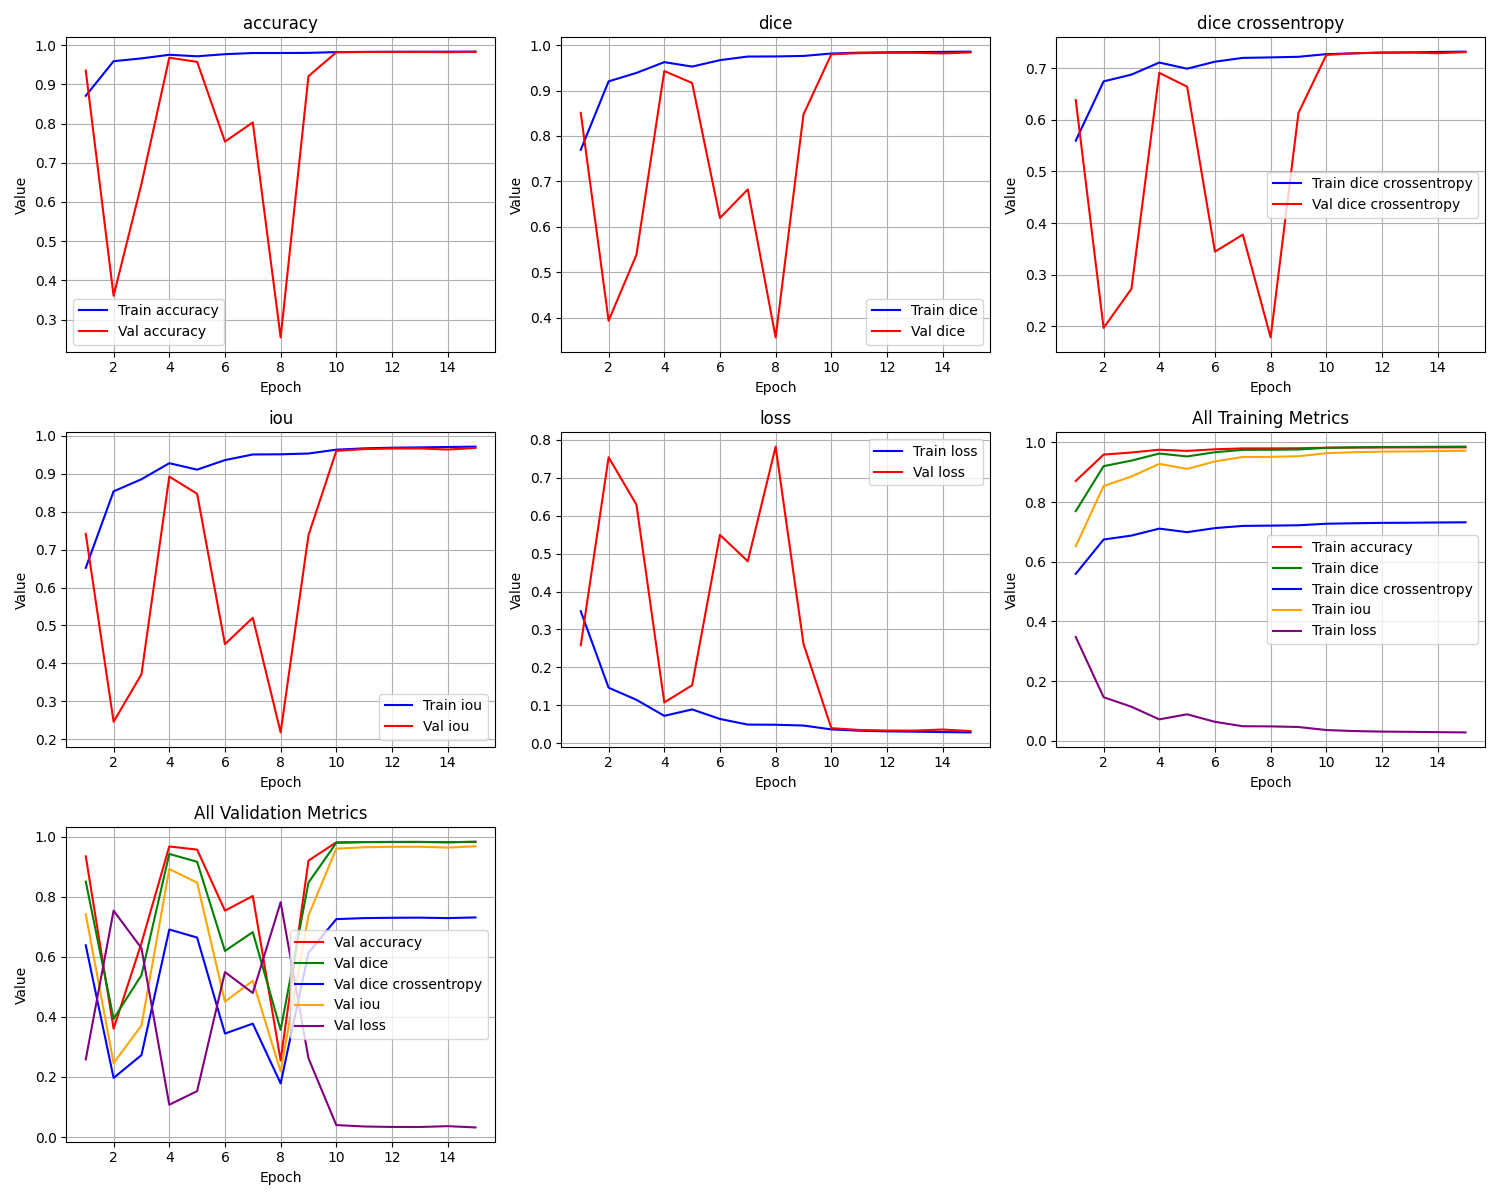

Source data for this figure (header and first rows):
epoch, train_loss, train_iou, train_dice, train_dice crossentropy, train_accuracy, val_loss, val_iou, val_dice, val_dice crossentropy, val_accuracy
1, 0.3481, 0.6519, 0.7695, 0.5596, 0.8706, 0.2584, 0.7416, 0.8508, 0.6384, 0.9348
2, 0.1464, 0.8536, 0.9202, 0.6745, 0.9588, 0.754, 0.246, 0.3936, 0.1968, 0.3609
3, 0.1145, 0.8855, 0.9387, 0.6877, 0.9659, 0.6289, 0.3711, 0.5389, 0.2727, 0.6458
4, 0.07222, 0.9278, 0.9624, 0.711, 0.9751, 0.1075, 0.8925, 0.9428, 0.6911, 0.9676
5, 0.08917, 0.9108, 0.9527, 0.6991, 0.9713, 0.1528, 0.8472, 0.9166, 0.6643, 0.9572
6, 0.06399, 0.936, 0.9668, 0.7127, 0.9766, 0.5494, 0.4506, 0.6196, 0.3446, 0.7539
7, 0.04917, 0.9508, 0.9747, 0.7201, 0.9796, 0.4797, 0.5203, 0.6824, 0.3776, 0.8027
8, 0.04872, 0.9513, 0.975, 0.721, 0.9796, 0.7821, 0.2179, 0.3569, 0.1785, 0.2548
9, 0.04668, 0.9533, 0.976, 0.7222, 0.98, 0.262, 0.738, 0.8474, 0.6135, 0.9206
10, 0.0365, 0.9635, 0.9814, 0.7273, 0.9819, 0.03974, 0.9603, 0.9797, 0.7257, 0.9814
11, 0.03303, 0.967, 0.9832, 0.7289, 0.9825, 0.03502, 0.965, 0.9822, 0.729, 0.9822
12, 0.03127, 0.9687, 0.9841, 0.7303, 0.9828, 0.0335, 0.9665, 0.9829, 0.7302, 0.9824
13, 0.03047, 0.9695, 0.9845, 0.7307, 0.9829, 0.03334, 0.9667, 0.983, 0.7305, 0.9824
14, 0.02951, 0.9705, 0.985, 0.7315, 0.983, 0.03614, 0.9639, 0.9816, 0.729, 0.9818
15, 0.02848, 0.9715, 0.9856, 0.7322, 0.9832, 0.03189, 0.9681, 0.9838, 0.7313, 0.9826
